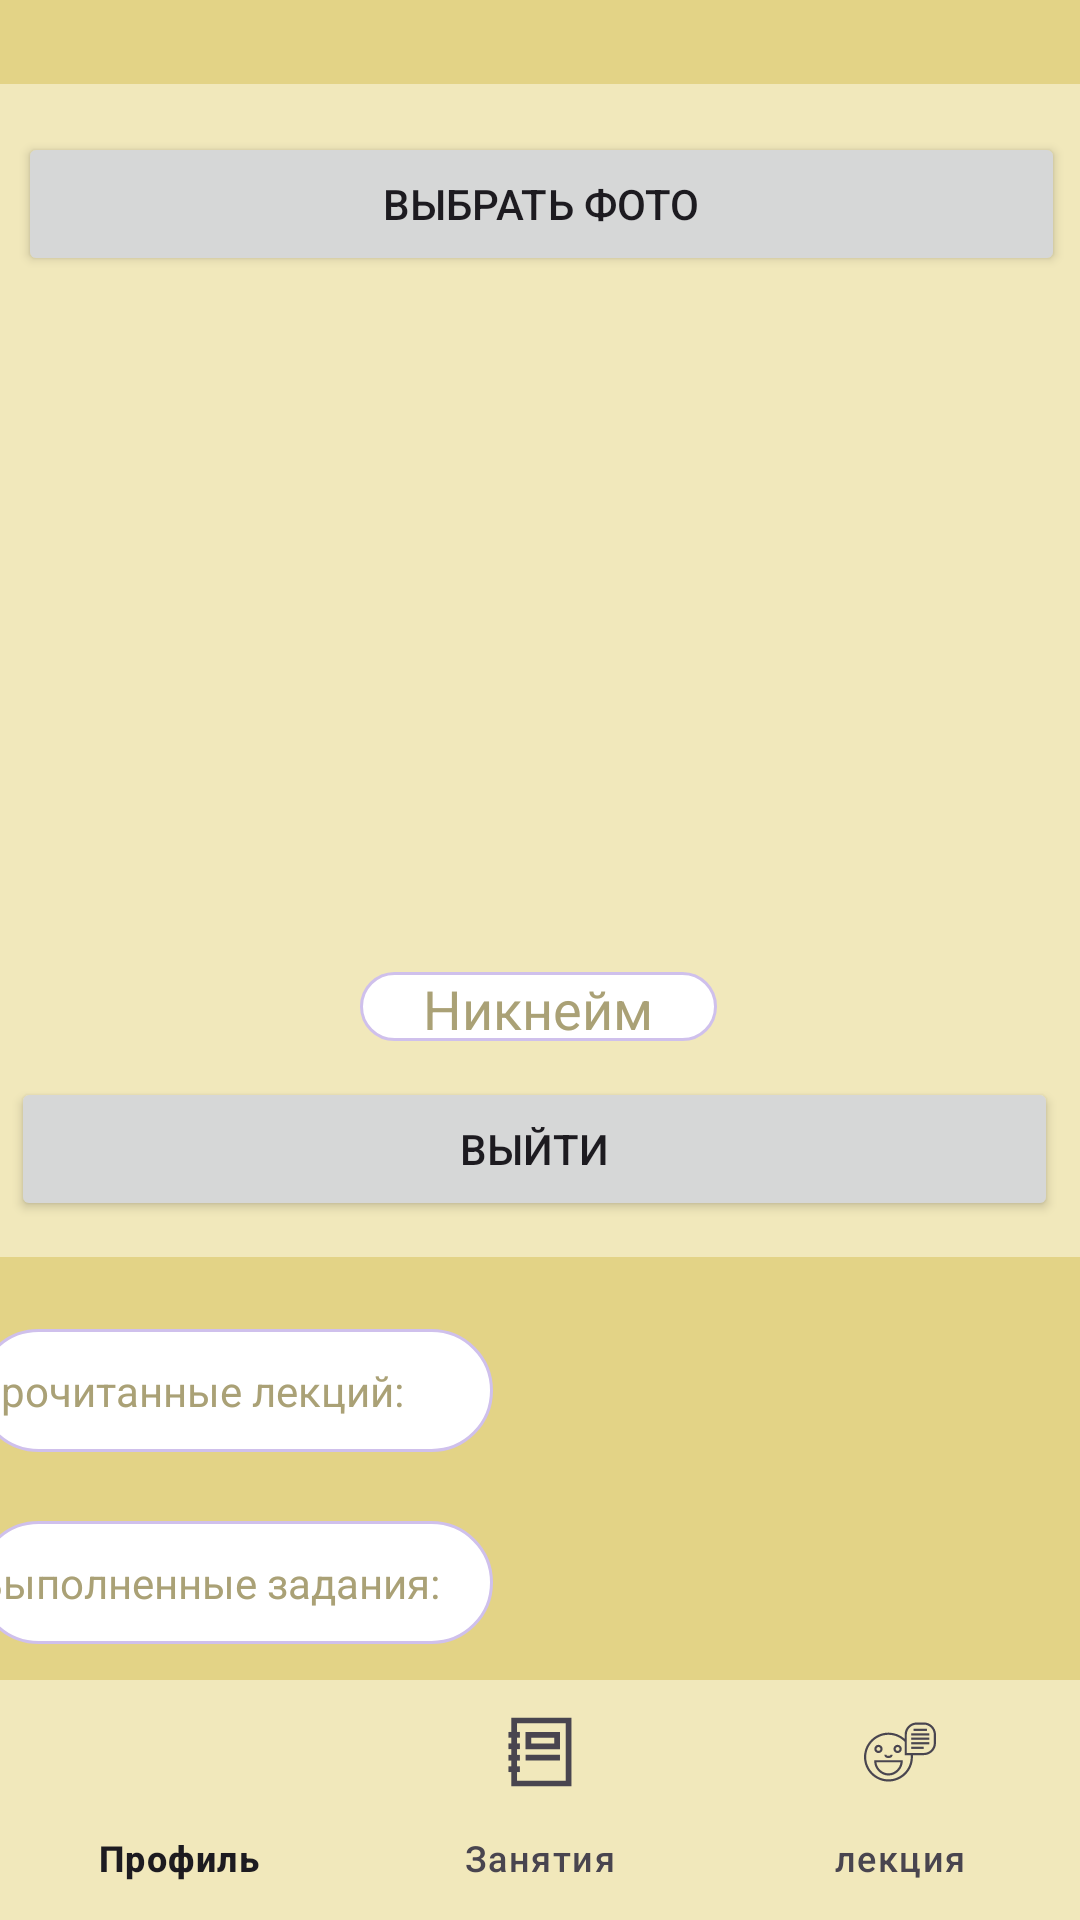

This screen was rendered from an Android layout file. Write that file and the resources it references.
<!-- AndroidManifest.xml: application theme Theme.Coursework -->
<!-- res/layout/activity_main.xml -->
<?xml version="1.0" encoding="utf-8"?>
<androidx.constraintlayout.widget.ConstraintLayout xmlns:android="http://schemas.android.com/apk/res/android"
    xmlns:app="http://schemas.android.com/apk/res-auto"
    xmlns:tools="http://schemas.android.com/tools"
    android:layout_width="match_parent"
    android:layout_height="match_parent"
    android:background="#E3D386">

    <TextView
        android:id="@+id/textView3"
        android:layout_width="172dp"
        android:layout_height="41dp"
        android:layout_marginTop="88dp"
        android:background="@drawable/custom_input"
        android:text="Выполненные задания: "
        android:gravity="center_vertical"
        android:textColor="#AAA176"
        app:layout_constraintStart_toStartOf="@+id/constraintLayout2"
        app:layout_constraintTop_toBottomOf="@+id/constraintLayout2" />

    <TextView
        android:id="@+id/textView2"
        android:layout_width="172dp"
        android:layout_height="41dp"
        android:layout_marginTop="24dp"
        android:background="@drawable/custom_input"
        android:gravity="center_vertical"
        android:text="прочитанные лекций: "
        android:textColor="#AAA176"
        app:layout_constraintStart_toStartOf="@+id/constraintLayout2"
        app:layout_constraintTop_toBottomOf="@+id/constraintLayout2" />

    <com.google.android.material.bottomnavigation.BottomNavigationView
        android:id="@+id/bottom_navigation_view"
        android:layout_width="match_parent"
        android:layout_height="wrap_content"
        android:layout_gravity="bottom"
        android:background="#F1E8BB"
        app:layout_constraintBottom_toBottomOf="parent"
        app:menu="@menu/bottom_navigation_menu" />

    <androidx.constraintlayout.widget.ConstraintLayout
        android:id="@+id/constraintLayout2"
        android:layout_width="376dp"
        android:layout_height="391dp"
        android:layout_marginTop="28dp"
        android:background="#F1E8BB"
        app:layout_constraintEnd_toEndOf="parent"
        app:layout_constraintStart_toStartOf="parent"
        app:layout_constraintTop_toTopOf="parent">

        <ImageView
            android:id="@+id/imageViewAvatar"
            android:layout_width="200dp"
            android:layout_height="200dp"
            android:layout_marginTop="16dp"
            android:src="@drawable/avatar_placeholder"
            app:layout_constraintEnd_toEndOf="@+id/buttonSelectImage"
            app:layout_constraintHorizontal_bias="0.496"
            app:layout_constraintStart_toStartOf="@+id/buttonSelectImage"
            app:layout_constraintTop_toBottomOf="@+id/buttonSelectImage" />

        <Button
            android:id="@+id/buttonSelectImage"
            android:layout_width="349dp"
            android:layout_height="48dp"
            android:layout_marginStart="30dp"
            android:layout_marginTop="16dp"
            android:layout_marginEnd="30dp"
            android:text="Выбрать фото"
            app:layout_constraintEnd_toEndOf="parent"
            app:layout_constraintStart_toStartOf="parent"
            app:layout_constraintTop_toTopOf="parent" />

        <TextView
            android:id="@+id/textViewNickname"
            android:layout_width="119dp"
            android:layout_height="23dp"
            android:layout_marginTop="16dp"
            android:background="@drawable/custom_input"
            android:gravity="center"
            android:text="Никнейм"
            android:textColor="#AAA176"
            android:textSize="18sp"
            app:layout_constraintEnd_toEndOf="@+id/imageViewAvatar"
            app:layout_constraintHorizontal_bias="0.493"
            app:layout_constraintStart_toStartOf="@+id/imageViewAvatar"
            app:layout_constraintTop_toBottomOf="@+id/imageViewAvatar" />

        <Button
            android:id="@+id/buttonLogout"
            android:layout_width="349dp"
            android:layout_height="48dp"
            android:layout_marginTop="12dp"
            android:text="Выйти"
            app:layout_constraintEnd_toEndOf="@+id/imageViewAvatar"
            app:layout_constraintHorizontal_bias="0.513"
            app:layout_constraintStart_toStartOf="@+id/imageViewAvatar"
            app:layout_constraintTop_toBottomOf="@+id/textViewNickname" />

        

    </androidx.constraintlayout.widget.ConstraintLayout>

</androidx.constraintlayout.widget.ConstraintLayout>
<!-- resources referenced by this layout -->
<resources>
  <!-- drawable custom_input (drawable) -->
  <?xml version="1.0" encoding="utf-8"?>
  <selector xmlns:android="http://schemas.android.com/apk/res/android">
  
      <item android:state_enabled="true" android:state_focused="true">
          <shape android:shape="rectangle">
              <solid android:color="@color/white"/>
              <corners android:radius="100dp"/>
              <stroke android:color="@color/black" android:width="1dp"/>
          </shape>
      </item>
  
      <item android:state_enabled="true">
          <shape android:shape="rectangle">
              <solid android:color="@color/white"/>
              <corners android:radius="100dp"/>
              <stroke android:color="#CFC0EC" android:width="1dp"/>
          </shape>
      </item>
  
  </selector>
  <style name="Theme.Coursework" parent="Base.Theme.Coursework" />
  <style name="Base.Theme.Coursework" parent="Theme.Material3.Light.NoActionBar">
          
          <item name="colorPrimary">#E3D386</item>
          
      </style>
  <!-- not gathered from this repository: default colours our renderer supplied (Android Studio template values) -->
  <color name="black">#FF000000</color>
  <color name="white">#FFFFFFFF</color>
</resources>
